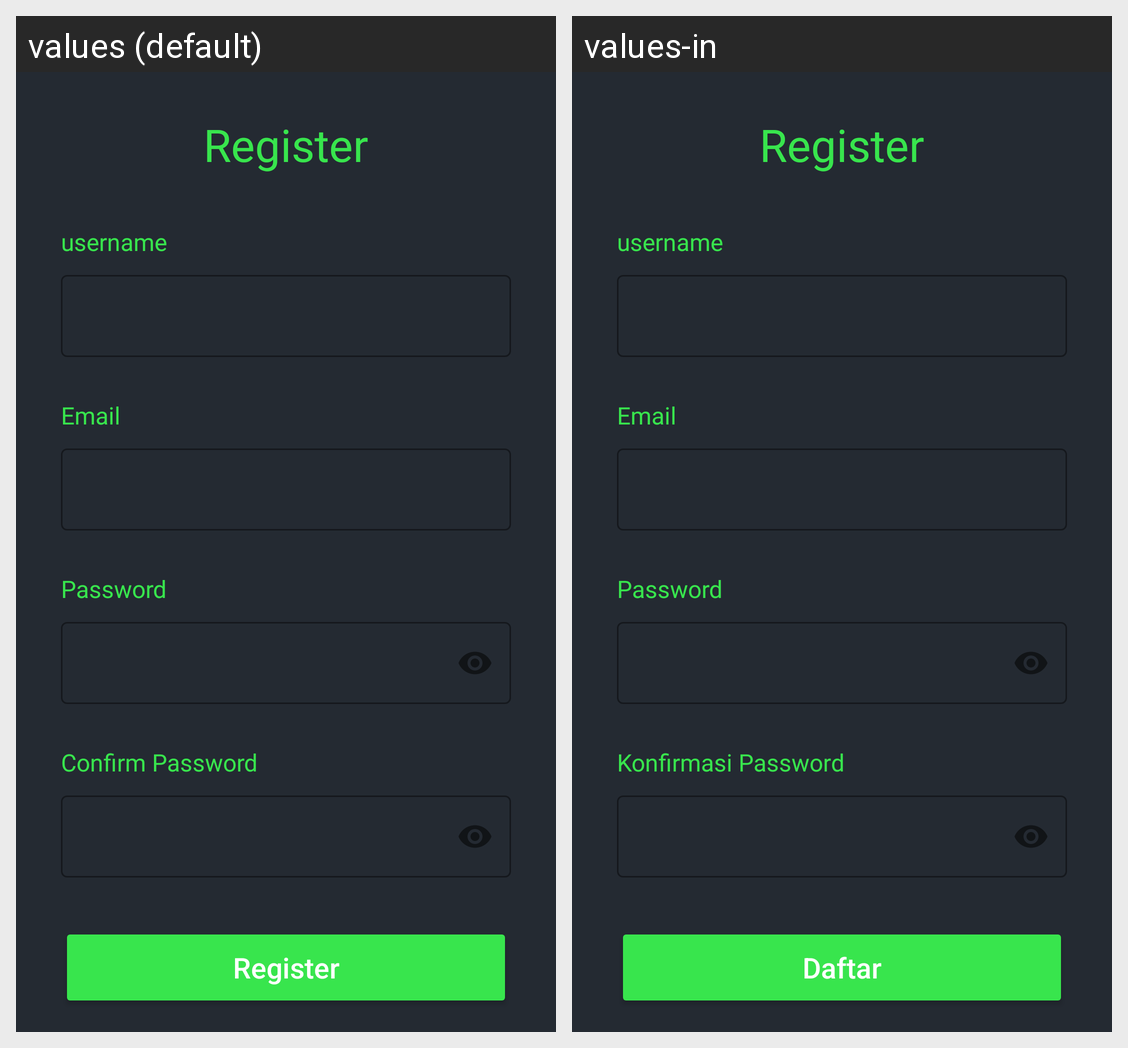

Locale-by-locale string values for the Android screen shown in this grid:
Android screen res/layout/fragment_register.xml rendered under 2 locales, left to right: values (default), values-in. Device: Nexus 5 (rendered at 1080×1920; each locale shown at half size, 540×960, under a caption strip naming it); theme Theme.MovieApplication.
Strings drawn on this screen, with the default value and each locale's value (text and hints the layout hard-codes, and strings that could not be matched under every locale, appear in the picture but are not listed):

confirm_password
  values: Confirm Password
  values-in: Konfirmasi Password

register
  values: Register
  values-in: Daftar
